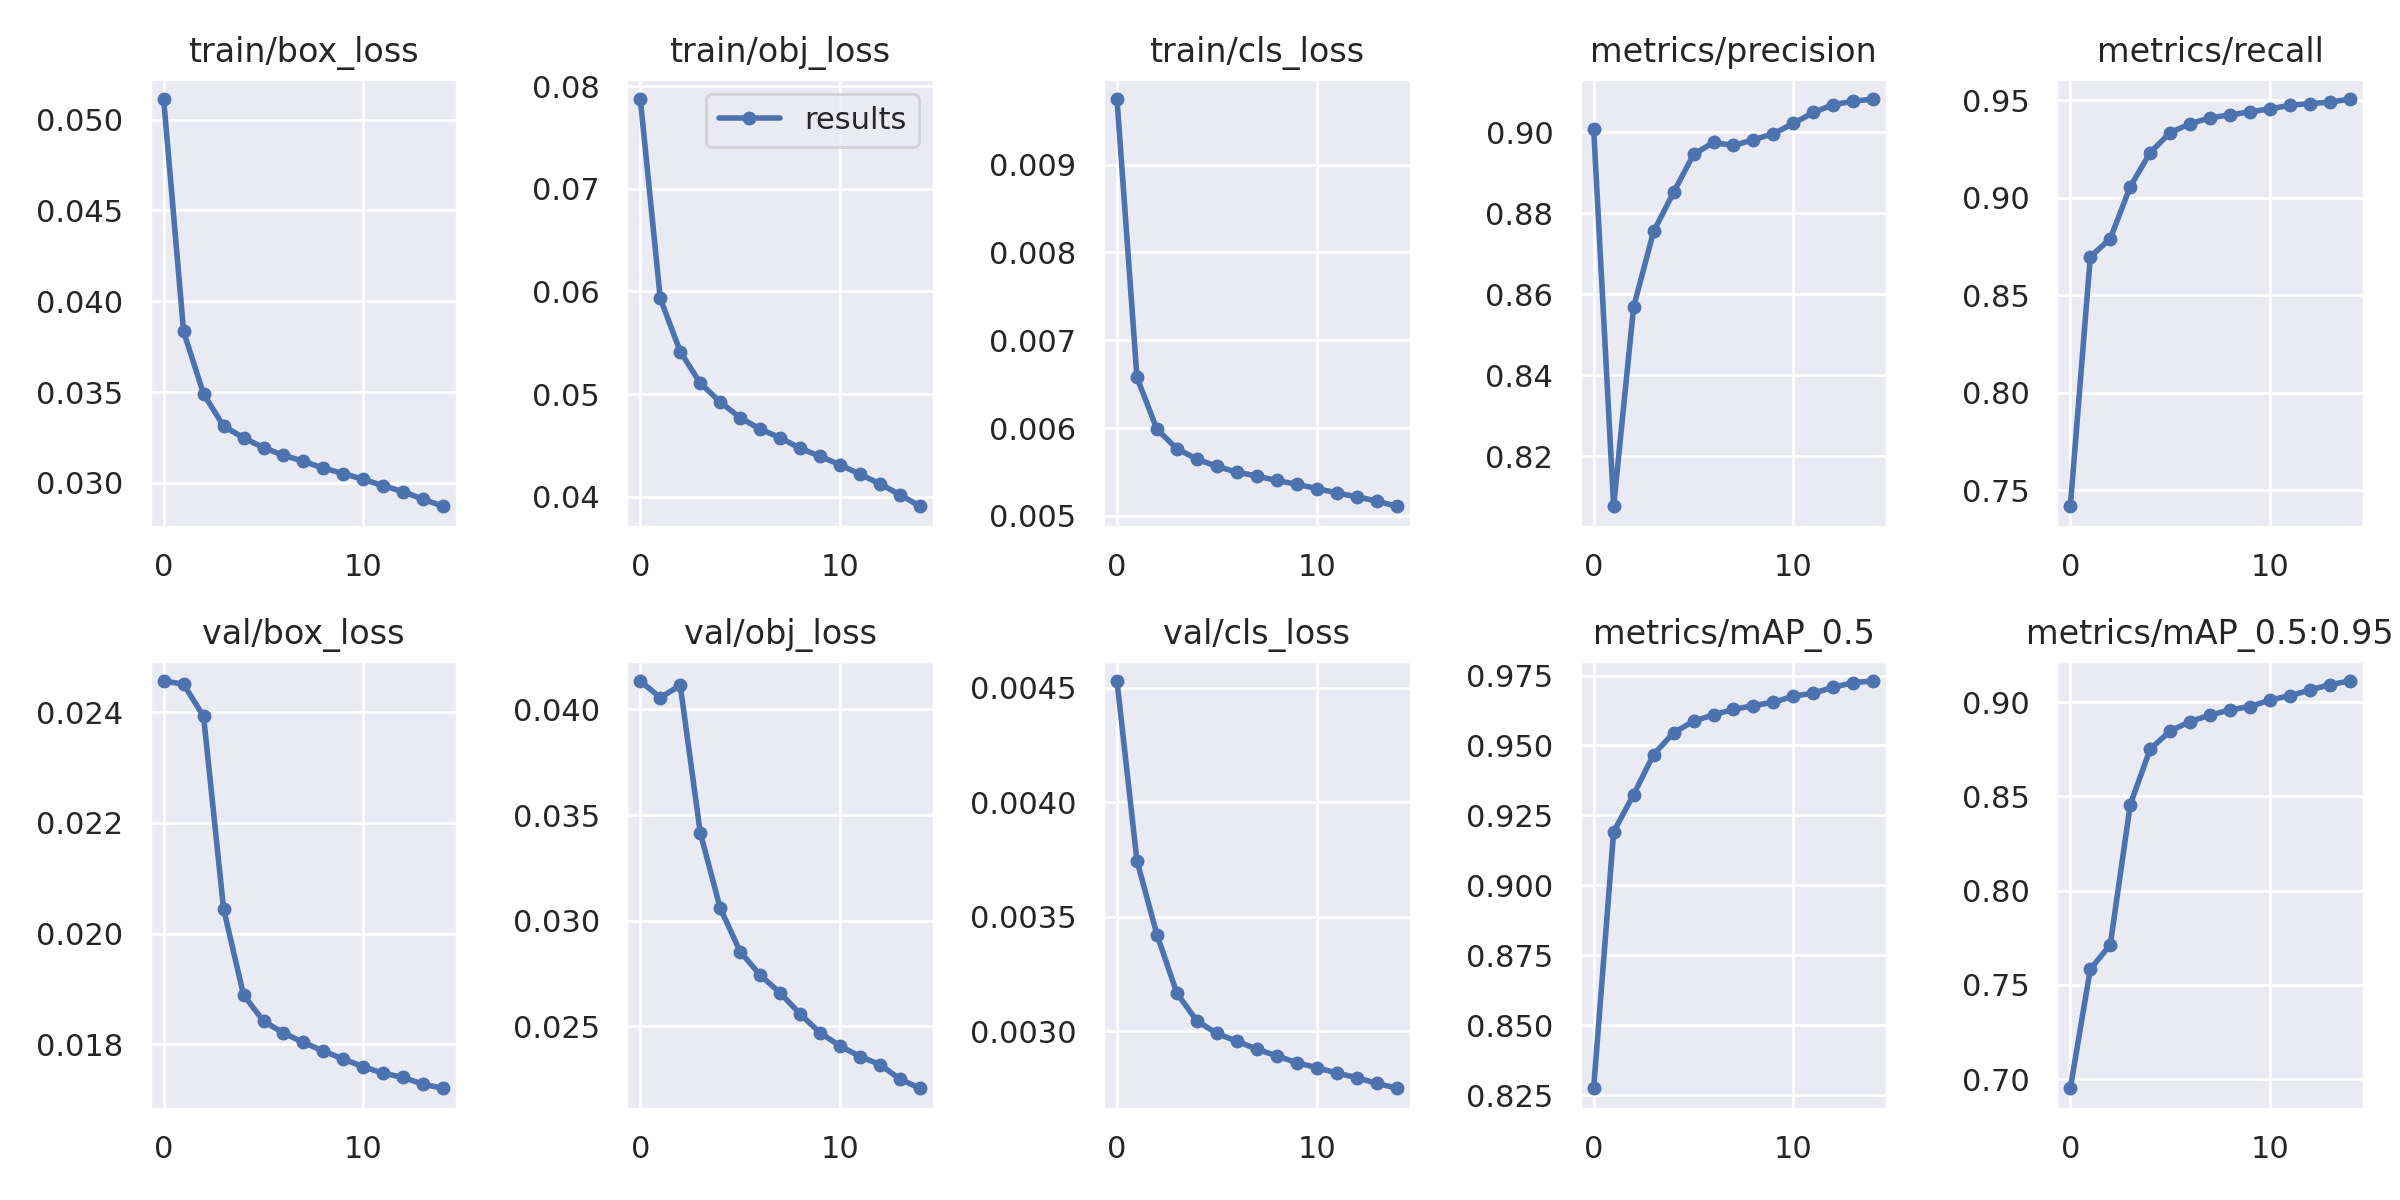

The data file committed next to this chart (first rows):
epoch, train/box_loss, train/obj_loss, train/cls_loss, metrics/precision, metrics/recall, metrics/mAP_0.5, metrics/mAP_0.5:0.95, val/box_loss, val/obj_loss, val/cls_loss, x/lr0, x/lr1, x/lr2
0, 0.05114, 0.07874, 0.009747, 0.9009, 0.7417, 0.8275, 0.6952, 0.02456, 0.04135, 0.004529, 0.07, 0.003333, 0.003333
1, 0.03834, 0.05932, 0.006576, 0.8077, 0.8697, 0.9192, 0.7584, 0.02451, 0.04056, 0.003745, 0.0396, 0.006266, 0.006266
2, 0.03489, 0.05415, 0.005987, 0.8569, 0.879, 0.9325, 0.7713, 0.02392, 0.04114, 0.003422, 0.008802, 0.0088, 0.0088
3, 0.03313, 0.05107, 0.005765, 0.8755, 0.9057, 0.9468, 0.8458, 0.02045, 0.03417, 0.003166, 0.0082, 0.0082, 0.0082
4, 0.03248, 0.04924, 0.005647, 0.8851, 0.9232, 0.9545, 0.8751, 0.01889, 0.03059, 0.003045, 0.0082, 0.0082, 0.0082
5, 0.03193, 0.0477, 0.005563, 0.8945, 0.9335, 0.9587, 0.8848, 0.01842, 0.02854, 0.00299, 0.0076, 0.0076, 0.0076
6, 0.03152, 0.04659, 0.005499, 0.8975, 0.938, 0.961, 0.8898, 0.01821, 0.02742, 0.002956, 0.007, 0.007, 0.007
7, 0.03119, 0.04576, 0.005454, 0.8967, 0.9411, 0.9629, 0.8932, 0.01803, 0.02658, 0.002921, 0.0064, 0.0064, 0.0064
8, 0.03081, 0.04473, 0.005404, 0.8982, 0.9425, 0.9643, 0.896, 0.01788, 0.02558, 0.002892, 0.0058, 0.0058, 0.0058
9, 0.03051, 0.04394, 0.00536, 0.8996, 0.9441, 0.9655, 0.8977, 0.01773, 0.02469, 0.002862, 0.0052, 0.0052, 0.0052
10, 0.03019, 0.04312, 0.005312, 0.9022, 0.9456, 0.9676, 0.9012, 0.0176, 0.02407, 0.002841, 0.0046, 0.0046, 0.0046
11, 0.02984, 0.0422, 0.005263, 0.9049, 0.9475, 0.9687, 0.9035, 0.01748, 0.02357, 0.002817, 0.004, 0.004, 0.004
12, 0.02951, 0.04126, 0.005218, 0.9068, 0.9484, 0.9708, 0.9064, 0.0174, 0.02319, 0.002797, 0.0034, 0.0034, 0.0034
13, 0.02909, 0.04021, 0.00517, 0.9077, 0.949, 0.9725, 0.9094, 0.01728, 0.02249, 0.002772, 0.0028, 0.0028, 0.0028
14, 0.02871, 0.03909, 0.00511, 0.9082, 0.9507, 0.973, 0.9113, 0.01721, 0.02207, 0.002751, 0.0022, 0.0022, 0.0022
